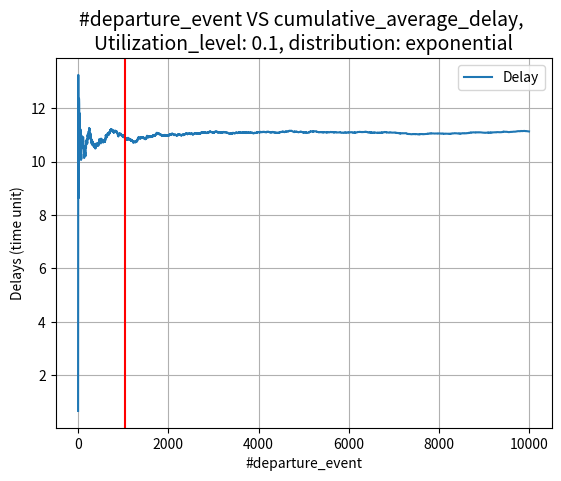

Here is the Python script that generated this plot: (Note: this script raises an exception after producing the figure.)
import matplotlib.pyplot as plt
import numpy as np
from scipy.stats import norm, t


def arrival(time, FES, queue_, users, u, id_client, distribution= 'exponential'):
    '''
    This function computes a random instance of time,
    add an even to the FES (Future Event Set),
    add a client to the queue whose label is 'arrival' and whose id is a constantly increasing counter
    '''

    if distribution == 'hyperexponential':
        lam = generate_hyperexponential()
    elif distribution == 'deterministic_process':
        lam = 1
    elif distribution == 'exponential':
        lam=1

    # inter arrival time
    t_ia = np.random.exponential(lam/u)
    e = Event(time +t_ia, "arrival")
    # id_client is used to check whether a specific client has just one arrival and one departure (debugging purposes)
    id_client = id_client + 1 
    client_arr = Client("arrival", time, id_client)
    # i'm taking track of the corresponding client in the event object
    e.assignClient(client_arr)
    FES.append(e)
    # increase the counter of users in the system
    users = users +1
    queue_.append(client_arr)
    # is there is exactly one user in the queue make the server busy
    if(users == 1):
        # the distribution can be either ['hyperexponential', 'uniform']
        if distribution == 'hyperexponential':
            service_time = generate_hyperexponential()
        elif distribution == 'deterministic_process':
            service_time = 1
        elif distribution == 'exponential':
            service_time = np.random.exponential(1)
        client_dep = Client("departure", time+ service_time, id_client)
        e1 = Event(time + service_time, "departure")
        e1.assignClient(client_dep)
        FES.append(e1)
    return users

# Departure function
def departure(time, FES, queue_, users, delays, distribution= 'exponential'):
    # when a user is leaving decrease the user counter
    users = users - 1
    # remove the first client added in the queue (FIFO policy)
    client_dep = queue_.pop(0)
    # delays are time the client just popped from the queue has spent in the queue
    delays.append(time-client_dep.arrival_time)
    # is the queue counter is greater than 0 make the serve busy
    if users > 0:
        # the distribution can be either ['hyperexponential', 'uniform']
        if distribution == 'hyperexponential':
            service_time = generate_hyperexponential()
        elif distribution == 'deterministic_process':
            service_time = 1
        elif distribution == 'exponential':
            service_time = np.random.exponential(1)
        e2 = Event(time + service_time, "departure")
        # set the label of the client just popped to 'departure'
        client_dep.set_("departure")
        e2.assignClient(client_dep)
        FES.append(e2)
    return users, delays


class Client:
    '''
    This class manages the customers entering in the system.
    '''
    def __init__(self,
    typ: str,
    arrival_time: int,
    id_client: int) :
        self.typ = typ
        self.arrival_time= arrival_time
        self.id_client = id_client
        self.delay_time = 0


    def __str__(self) -> str:
        return f"id: {self.id_client}"

    def set_(self, status: str):
        self.typ = status

class Event():
    '''
    This class defines the events that can be either 'arrival' or 'departure' keeping track of the client they are releted
    '''
    def __init__(self, time, typ) -> None:
        self.time = time
        # departure or arrival
        self.typ = typ
        # this is the first client
        self.client = Client("arrival", 0, 0)

    def assignClient(self, client:Client):
        '''
        Assign the corrsponding client to this object
        '''
        self.client = client
    def __str__(self):
        return f"time = {self.time}, type = {self.typ}, client: {self.client.id_client}"

    def __lt__(self, other):
        '''
        This is required to sort the FES
        '''
        return self.time < other.time

def cum_mean(arr):
    '''
    This function compute the cumulative mean weighted on the number of events. The structure of the resulting array is
    the following:
    [
        cum_mean_1 = delay1 / 1,
        cum_mean_2 = (delay1 + delay2) / 2,
        ...
        cum_mean_n =(delay1 + delay2 + delay3 + ... + delay_n) / total_number_of_departure
    ]
    '''
    cum_sum = np.cumsum(arr,axis=0)
    for i in range(cum_sum.shape[0]):
        if i == 0:
            continue
        cum_sum[i] = cum_sum[i]/(i+1)
    return cum_sum

def remove_transient(arr, u, distribution):
    '''
    Given a signal, this function detects the transient and then it returns the index of the signal 
    after which the warm-up transient is removed and then returns also the signal cut in than point.
    To remove the transient I decided to consider the gap between the min and the max value over
    the current window, so if their ratio min/max is over a threshold it means that they are too far
    from eachother and then we still are in the transient. 
    '''
    # compute the desired len window with respect to the utilization
    len_window = int(u*1500)
    # compute consequently the number of window
    num_windows = int(len(arr)/len_window)
    # adapt the threshold with respect of u (this will represent the accuracy level)
    if distribution=='deterministic_process' or distribution=='exponential':
        thr = 0.98
    else:
        thr = 0.90
    for i in range(num_windows):
        # check whether the considered index of the signal is not out of bounf
        if i*len_window >= len(arr):
            break
        else:
            # consider winfow per winfow
            window = arr[i*len_window: (i+1)*len_window]
            if len(window) != 0:
                # compute max and min over that window
                min1, max1 = min(window), max(window)
                # i computed it as the ratio and not the difference in order to normalize with respect to
                # the height of the window on the graph 
                normalized_gap = min1/max1
            if normalized_gap > thr:
                arr = arr[(i+1)*len_window:]
                return arr, len_window*(i+1), thr

def find_batches(arr, u, initial_n = 10, confidence=.95):
    '''
    Given a function where the transient is removed this function finds the correct number of batches in which
    the remaining function must be devided to apply the batch means algorithm.
    '''
    arr = np.array(arr)
    while True:
        batches = np.array_split(arr, initial_n)
        for batch in batches: # ma questo non lo fa solo una volta?
            # compute the mean over the current batch 
            x = np.mean(batch)
            # compute the confidence interval with confidence level at 95%
            confidence_interval = t.interval(confidence = confidence, df= len(batches)-1, loc = x, scale = np.std(batch))
            z = confidence_interval[1] - x
            # if the confidence is not small enough with respect to a given value 
            if (2*z/x) > u*0.2: 
                # collect another batch
                initial_n += 1
                break
            # if the interval is small enough
            else:
                print(f'Result for batch means algorithm: number of beans = {initial_n}')
                return initial_n

def batch_means(arr, correct_num_batches, confidence=.95):
    '''
    Given the correct number of bins computed in find_batches() the confidence interval can be then computed 
    taking as reference the t-student distribution and also the meaan for each batch.
    '''
    means = list()
    ci_lower = list()
    ci_upper = list()
    # cast to numpy array 
    arr = np.array(arr)
    # split the delay array without warm-up transient in batches
    batches = np.array_split(arr, correct_num_batches)
    for batch in batches:
        # compute the mean over the current batch
        x = np.mean(batch)
        # compute the confidence interval
        ci = t.interval(confidence, len(batches)-1, x, np.std(batch))
        # save bounds of confidence inteval
        ci_lower.append(ci[0])
        ci_upper.append(ci[1])
        means.append(x)
    
    return means, ci_lower, ci_upper

def generate_hyperexponential():
    '''
    Generate numbers from an hyperexponential distribution
    '''
    # this value is to garantee the same probability to choose the l1 or l2
    p = 0.5 
    lam1 = 1/6 
    lam2 = 1/8 
    u = np.random.uniform(0,1)
    if u <= p:
        service = np.random.exponential(1/lam1)
    else:
        service = np.random.exponential(1/lam2)

    return service


def plot_metric(fig,
                ax,
                list_per_event: list,
                label: str,
                marker: str = None,
                log_scale: bool = False,
                x_label = 'Event'
                ):
    
    '''
    This function plot a generic array of delays with standard functions of matplotlib.pyplot when a confidence interval 
    is not requested
    '''
    ax.plot(list_per_event, label = label, marker = marker)
    ax.set_xlabel(x_label)
    ax.set_ylabel('Delays (time unit)')
    ax.grid(True)
    if log_scale:
        ax.xscale("log")
        ax.yscale("log")
    ax.legend()


def plot_metric_with_ci(ax,
                list_per_event: list,
                label: str,
                ci_lower: list,
                ci_upper: list,
                x_label = 'Event',
                marker: str = None,
                log_scale: bool = False
                ):
    '''
        This function plot a generic array of delays with standard functions of matplotlib.pyplot
        when a confidence interval is requested
    '''
    ax.plot(list_per_event, label = label, marker = marker)
    ax.set_xlabel(x_label)
    ax.set_ylabel('Delays (time unit)')
    ax.grid(True)
    # plot confidence interval
    ax.fill_between([x for x in range(len(list_per_event))], ci_lower, ci_upper, alpha = .5)
    if log_scale:
        ax.xscale("log")
        ax.yscale("log")
    ax.legend()





np.random.seed(30179)
def main():
    # INPUT PARAMETERS
    # utilization is the average amount of work requested to the server from customers arriving in the time unit
    utilizations = [0.1, 0.2, 0.4, 0.7, 0.8, 0.9, 0.95, 0.99]
    confidence = 0.95
    SIM_TIME = 100000
    print('Starting simulation')
    print('=============INPUT PARAMETERS=============')
    print(f'Simulation time: {SIM_TIME}\nconfidence: {confidence}')

    # statistics structures
    mean_exp = list()
    lower_bounds_exp = list()
    upper_bounds_exp = list()  

    mean_hyperexp = list()
    lower_bounds_hyperexp = list()
    upper_bounds_hyperexp = list()  

    mean_det = list()
    lower_bounds_det = list()
    upper_bounds_det = list()   

    # Main loop
    for distribution in ['exponential', 'hyperexponential', 'deterministic_process']:  
        print('Distribution: ', distribution)
        for u in utilizations:
            # Initializations for each value of u and for each distribution type
            id_client = 0
            users = 0
            # list of delays of the clients
            delays = list()
            # list of clients
            queue_ = list()
            FES = list()
            # initial time 
            time = 0.0
            e0 = Event(time,"arrival")
            c0 = Client("arrival", time, id_client)
            # setup the initial values of the lists
            e0.assignClient(c0)
            FES.append(e0)
            queue_.append(c0)

            

            print('utilization level: ', u)
            users = 0

            while time < SIM_TIME:
                # the FES is sorted such that we have a FIFO service policy, so it is sorted with respect to the event with the 
                # least time the event has occurred
                FES.sort()
                event = FES.pop(0)
                # update the current time
                time = event.time
                if(event.typ == "arrival"):
                    users = arrival(time, FES, queue_, users, u, id_client, distribution)
                elif(event.typ == "departure"):
                    users, delays = departure(time, FES, queue_, users, delays, distribution)

            #cumulative mean of delays per departure event
            cum_mean_per_event = cum_mean(delays)

            # detect and remove transient
            without_transient, idx, thr = remove_transient(cum_mean_per_event, u, distribution)
            print(f'(Transient detection) Threshold for the min-max gap within a window: {thr}')
            # plot average delays per departure event (end of warm-up transient detection)
            fig2, ax2 = plt.subplots(1,1)
            plot_metric(fig2, ax2, cum_mean_per_event , 'Delay', x_label='#departure_event')
            # plot a vertical line when the transient has ended
            ax2.axvline(x = idx, ymin=0, ymax=5, c = 'r',  label = 'end of transient')
            ax2.set_title(f'#departure_event VS cumulative_average_delay, \nUtilization_level: {u}, distribution: {distribution}', fontsize=14)
            fig2.savefig(f'graphs/{distribution}/with u: {u}, (transient detection) #departure_event VS cumulative_average_delay.png')
            plt.close()


            # compute the correct number of batches
            correct_num_batches = find_batches(without_transient, u, 10, confidence)

            #compute the mean for each batch and consequently the confidence interval
            means, ci_lower_bounds, ci_upper_bounds = batch_means(without_transient, correct_num_batches = correct_num_batches)
            # plot the average delays per departure event as result of batch means algorithm 
            fig3, ax3 = plt.subplots(1,1)
            plot_metric_with_ci(ax3, means, 'delays', ci_lower_bounds, ci_upper_bounds, x_label='#departure_events')
            ax3.set_title(f'#departure_event VS cumulative_average_delay,\nUtilization_level: {u}, distribution: {distribution}')
            fig3.savefig(f'graphs/{distribution}/with u: {u}, (batch mean) #departure_event VS cumulative_average_delay.png')
            plt.close()

            if distribution == 'hyperexponential':
                mean_hyperexp.append(np.mean(means))
                ci_hyperexp = t.interval(0.95, len(means)-1, np.mean(means), np.std(means))
                lower_bounds_hyperexp.append(ci_hyperexp[0])
                upper_bounds_hyperexp.append(ci_hyperexp[1]) 
            elif distribution == 'deterministic_process':
                mean_det.append(np.mean(means))
                ci_det = t.interval(0.95, len(means)-1, np.mean(means), np.std(means))
                lower_bounds_det.append(ci_det[0])
                upper_bounds_det.append(ci_det[1])
            elif distribution == 'exponential':
                mean_exp.append(np.mean(means))
                ci_exp = t.interval(0.95, len(means)-1, np.mean(means), np.std(means))
                lower_bounds_exp.append(ci_exp[0])
                upper_bounds_exp.append(ci_exp[1])


    fig4, ax4 = plt.subplots(1,1)
    fig4.suptitle(f'Utilization_level VS delays')
    plot_metric_with_ci(ax4, mean_exp, label= 'exponential', ci_lower=lower_bounds_exp, ci_upper=upper_bounds_exp, x_label = 'Utilization (work / time_unit)')
    plot_metric_with_ci(ax4, mean_hyperexp, label= 'hyperexponential', ci_lower=lower_bounds_hyperexp, ci_upper=upper_bounds_hyperexp, x_label = 'Utilization Utilization (work / time_unit)')
    plot_metric_with_ci(ax4, mean_det, label= 'deterministic', ci_lower=lower_bounds_det, ci_upper=upper_bounds_det, x_label = 'Utilization Utilization (work / time_unit)')
    plt.close()
    
    print('End of the simulation')
    print("The results are plotted in the graphs that are saved in the 'graphs' folder")

if __name__ == '__main__':
    main()











# the utilization is lambda time the average service time. 
# for infinite queue the utilization should be always less than one otherwise
# the system is not stable. 
# utilization is the average amount of work requested to the server from customers arriving in the time unit
# lambda = 3 3 person per unit for time
# if the service time is 10 units of time it means that you need to work 30 units of time on average.
# utilization for single server queue cannot exceed 1


